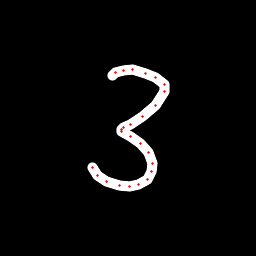

Values plotted in this chart, from the file beside it:
x, y, hover, eod
112.6, 75.95, 0.0, 0.0
115.1, 72.9, 0.0, 0.0
123.7, 70.22, 0.0, 0.0
132.9, 69.89, 0.0, 0.0
145.5, 73.64, 0.0, 0.0
155.8, 77.77, 0.0, 0.0
164, 84.19, 0.0, 0.0
164.6, 91.08, 0.0, 0.0
155.2, 105.2, 0.0, 0.0
142.1, 116.4, 0.0, 0.0
130.2, 124.2, 0.0, 0.0
123.5, 127.2, 0.0, 0.0
121.2, 129.8, 0.0, 0.0
122, 131.3, 0.0, 0.0
130.5, 136.4, 0.0, 0.0
140.9, 143.4, 0.0, 0.0
148.3, 152.1, 0.0, 0.0
152.7, 163.3, 0.0, 0.0
151.7, 172, 0.0, 0.0
147.1, 179.3, 0.0, 0.0
138.7, 184.7, 0.0, 0.0
129.2, 186.7, 0.0, 0.0
119.1, 185.4, 0.0, 0.0
106.9, 181.4, 0.0, 0.0
97.98, 175.3, 0.0, 0.0
92.41, 167.4, 0.0, 1.0
